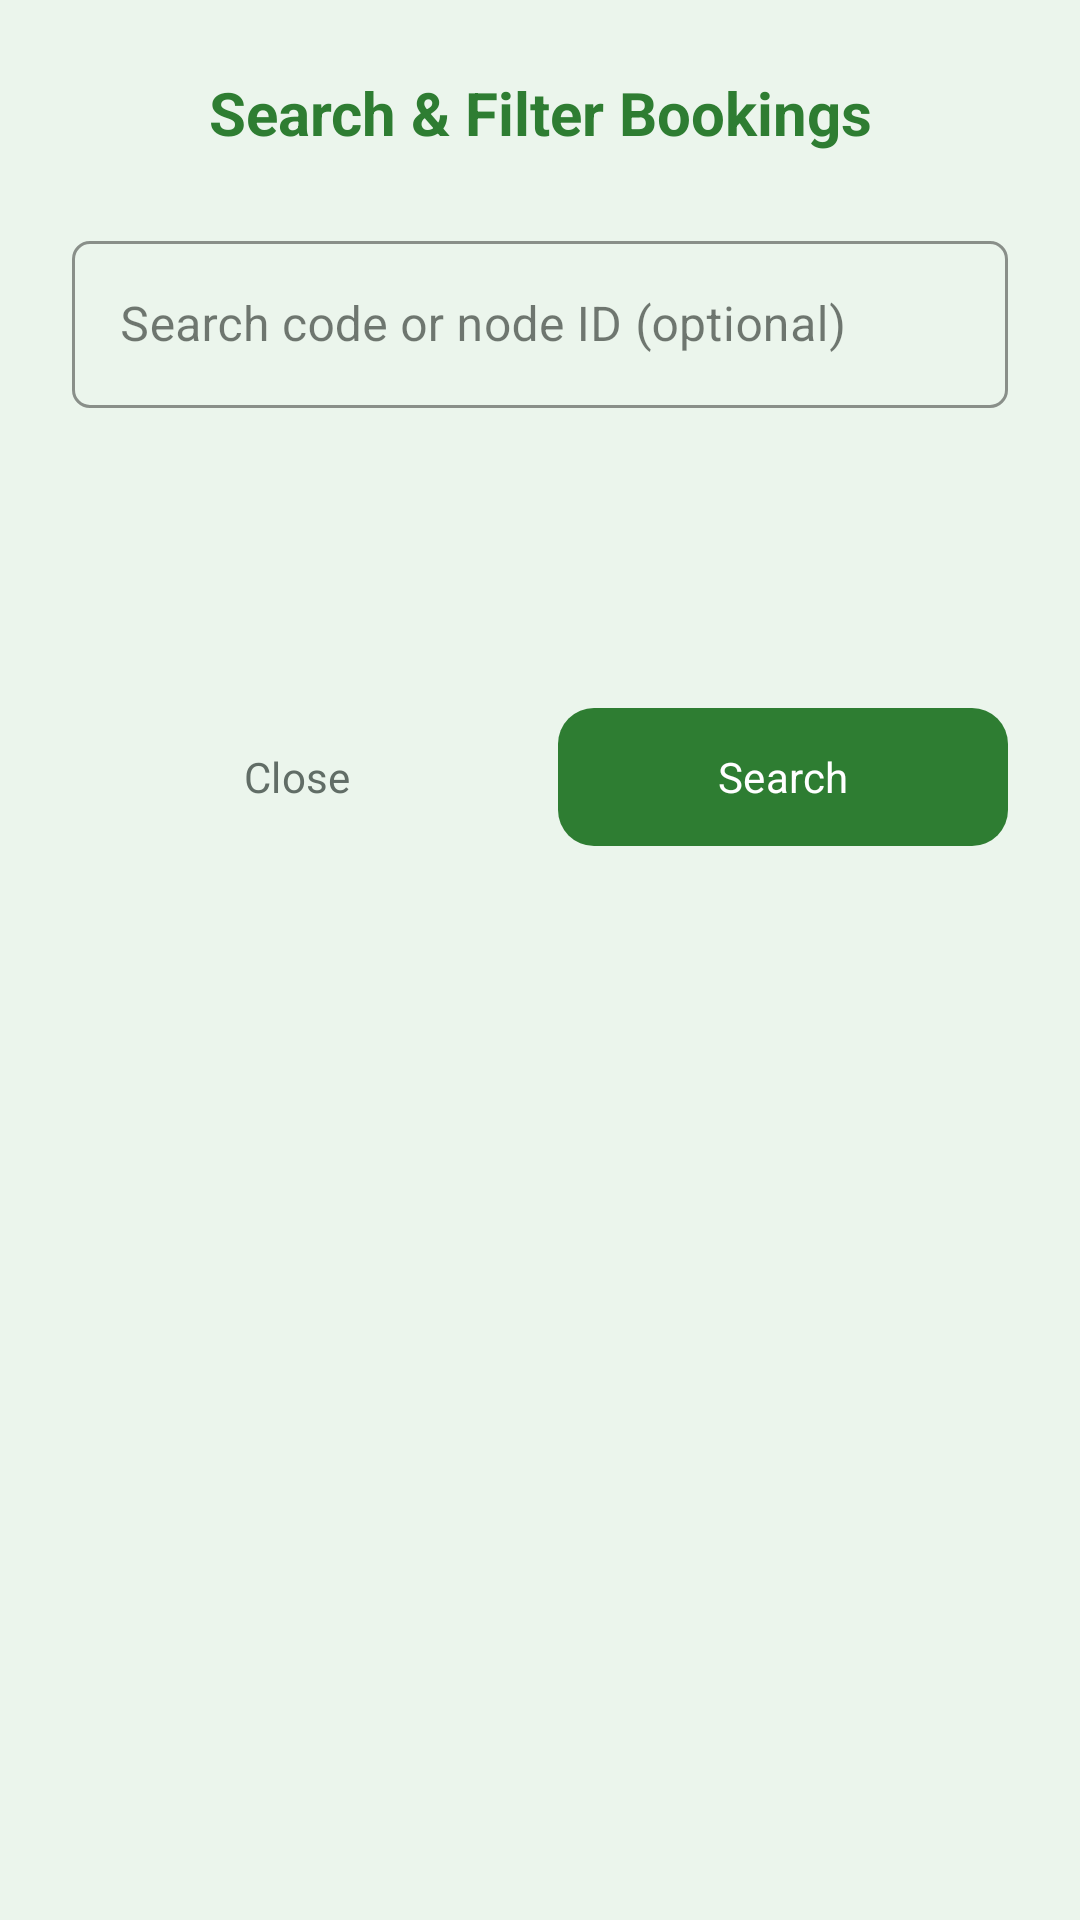

Produce the Android XML layout that renders to this screen, including the resource entries it uses.
<!-- AndroidManifest.xml: application theme Theme.SmartSolar -->
<!-- res/layout/dialog_search_bookings.xml -->
<?xml version="1.0" encoding="utf-8"?>
<LinearLayout xmlns:android="http://schemas.android.com/apk/res/android"
    xmlns:app="http://schemas.android.com/apk/res-auto"
    android:layout_width="match_parent"
    android:layout_height="wrap_content"
    android:orientation="vertical"
    android:padding="24dp"
    android:background="@drawable/bg_dialog">

    <TextView
        android:layout_width="match_parent"
        android:layout_height="wrap_content"
        android:text="Search &amp; Filter Bookings"
        android:textColor="@color/primary"
        android:textSize="20sp"
        android:textStyle="bold"
        android:gravity="center"
        android:layout_marginBottom="24dp" />

    <com.google.android.material.textfield.TextInputLayout
        style="@style/Widget.MaterialComponents.TextInputLayout.OutlinedBox"
        android:layout_width="match_parent"
        android:layout_height="wrap_content"
        android:layout_marginBottom="16dp"
        android:hint="Search code or node ID (optional)"
        app:boxStrokeColor="@color/primary"
        app:hintTextColor="@color/primary">

        <com.google.android.material.textfield.TextInputEditText
            android:id="@+id/etSearch"
            android:layout_width="match_parent"
            android:layout_height="wrap_content"
            android:inputType="text"
            android:textColor="@color/on_surface" />
    </com.google.android.material.textfield.TextInputLayout>

    <Spinner
        android:id="@+id/spStatus"
        android:layout_width="match_parent"
        android:layout_height="56dp"
        android:layout_marginBottom="24dp"
        android:background="@drawable/bg_dialog"
        android:padding="8dp" />

    <LinearLayout
        android:layout_width="match_parent"
        android:layout_height="wrap_content"
        android:orientation="horizontal"
        android:weightSum="2">

        <com.google.android.material.button.MaterialButton
            android:id="@+id/btnCancel"
            style="@style/Widget.Material3.Button.TextButton"
            android:layout_width="0dp"
            android:layout_height="54dp"
            android:layout_weight="1"
            android:text="Close"
            android:textColor="@color/on_surface_variant" />

        <com.google.android.material.button.MaterialButton
            android:id="@+id/btnSave"
            android:layout_width="0dp"
            android:layout_height="54dp"
            android:layout_weight="1"
            android:layout_marginStart="12dp"
            android:text="Search"
            android:textColor="@color/on_primary"
            app:backgroundTint="@color/primary"
            app:cornerRadius="12dp" />
    </LinearLayout>
</LinearLayout>
<!-- resources referenced by this layout -->
<resources>
  <color name="on_primary">#FFFFFF</color>
  <color name="on_surface">#1A211D</color>
  <color name="on_surface_variant">#616D66</color>
  <color name="primary">#2E7D32</color>
  <style name="Theme.SmartSolar" parent="Theme.Material3.DayNight.NoActionBar">
          
          <item name="colorPrimary">@color/primary</item>
          <item name="colorOnPrimary">@color/on_primary</item>
          <item name="colorPrimaryContainer">@color/primary_container</item>
          <item name="colorOnPrimaryContainer">@color/on_primary_container</item>
  
          
          <item name="colorSecondary">@color/secondary</item>
          <item name="colorOnSecondary">@color/on_secondary</item>
          <item name="colorSecondaryContainer">@color/secondary_container</item>
          <item name="colorOnSecondaryContainer">@color/on_secondary_container</item>
  
          
          <item name="colorSurface">@color/surface</item>
          <item name="colorOnSurface">@color/on_surface</item>
          <item name="colorSurfaceVariant">@color/surface_variant</item>
          <item name="colorOnSurfaceVariant">@color/on_surface_variant</item>
          <item name="colorOutline">@color/outline</item>
  
          
          <item name="colorError">@color/error</item>
          <item name="colorErrorContainer">@color/error_container</item>
  
          
          <item name="android:windowBackground">@color/bg</item>
          <item name="android:statusBarColor">@color/bg</item>
          <item name="android:navigationBarColor">@color/bg</item>
  
          
          <item name="android:fontFamily">sans-serif</item>
  
          
          <item name="shapeAppearanceSmallComponent">@style/Shape.Small</item>
          <item name="shapeAppearanceMediumComponent">@style/Shape.Medium</item>
          <item name="shapeAppearanceLargeComponent">@style/Shape.Large</item>
      </style>
  <color name="primary_container">#81C784</color>
  <color name="on_primary_container">#111A14</color>
  <color name="secondary">#62D28E</color>
  <color name="on_secondary">#FFFFFF</color>
  <color name="secondary_container">#E8F5E9</color>
  <color name="on_secondary_container">#1B5E20</color>
  <color name="surface">#FFFFFF</color>
  <color name="surface_variant">#EAEEEB</color>
  <color name="outline">#C2C8C4</color>
  <color name="error">#D32F2F</color>
  <color name="error_container">#FFEBEE</color>
  <color name="bg">#EBF5EC</color>
  <style name="Shape.Small" parent="ShapeAppearance.Material3.SmallComponent">
          <item name="cornerSize">6dp</item>
      </style>
  <style name="Shape.Medium" parent="ShapeAppearance.Material3.MediumComponent">
          <item name="cornerSize">10dp</item>
      </style>
  <style name="Shape.Large" parent="ShapeAppearance.Material3.LargeComponent">
          <item name="cornerSize">14dp</item>
      </style>
</resources>
